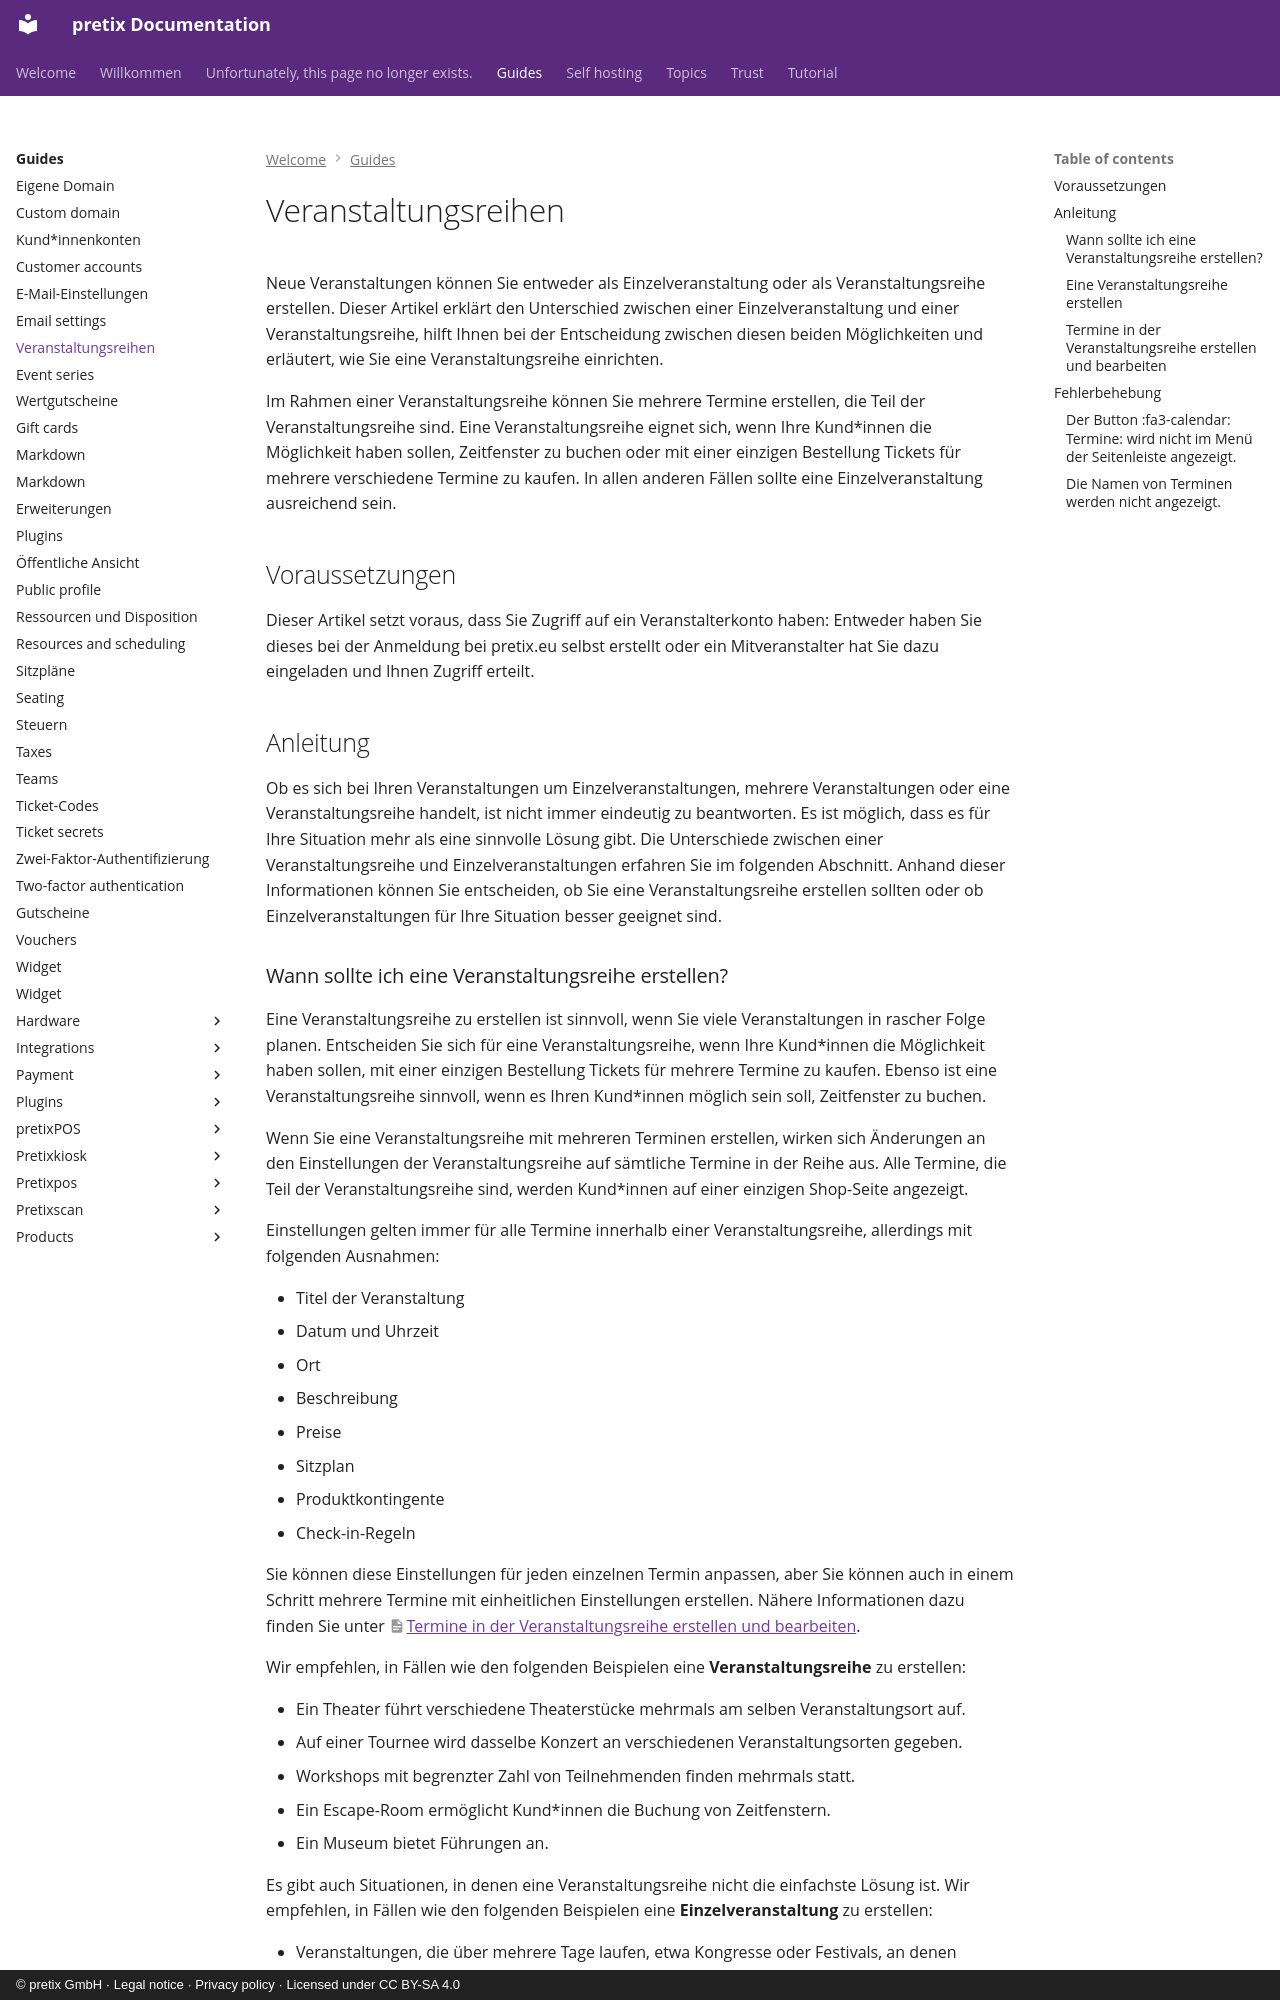

repository: pretix/pretix-docs · page: guides/event-series.de/index.html · generator: mkdocs · copyright: © pretix GmbH · Legal notice · Privacy policy · Licensed under CC BY-SA 4.0

---
title: Veranstaltungsreihen
---
# Veranstaltungsreihen

Neue Veranstaltungen können Sie entweder als Einzelveranstaltung oder als Veranstaltungsreihe erstellen.
Dieser Artikel erklärt den Unterschied zwischen einer Einzelveranstaltung und einer Veranstaltungsreihe, hilft Ihnen bei der Entscheidung zwischen diesen beiden Möglichkeiten und erläutert, wie Sie eine Veranstaltungsreihe einrichten.

Im Rahmen einer Veranstaltungsreihe können Sie mehrere Termine erstellen, die Teil der Veranstaltungsreihe sind.
Eine Veranstaltungsreihe eignet sich, wenn Ihre Kund\*innen die Möglichkeit haben sollen, Zeitfenster zu buchen oder mit einer einzigen Bestellung Tickets für mehrere verschiedene Termine zu kaufen.
In allen anderen Fällen sollte eine Einzelveranstaltung ausreichend sein.

## Voraussetzungen

Dieser Artikel setzt voraus, dass Sie Zugriff auf ein Veranstalterkonto haben: Entweder haben Sie dieses bei der Anmeldung bei pretix.eu selbst erstellt oder ein Mitveranstalter hat Sie dazu eingeladen und Ihnen Zugriff erteilt.

## Anleitung

Ob es sich bei Ihren Veranstaltungen um Einzelveranstaltungen, mehrere Veranstaltungen oder eine Veranstaltungsreihe handelt, ist nicht immer eindeutig zu beantworten.
Es ist möglich, dass es für Ihre Situation mehr als eine sinnvolle Lösung gibt.
Die Unterschiede zwischen einer Veranstaltungsreihe und Einzelveranstaltungen erfahren Sie im folgenden Abschnitt.
Anhand dieser Informationen können Sie entscheiden, ob Sie eine Veranstaltungsreihe erstellen sollten oder ob Einzelveranstaltungen für Ihre Situation besser geeignet sind.
